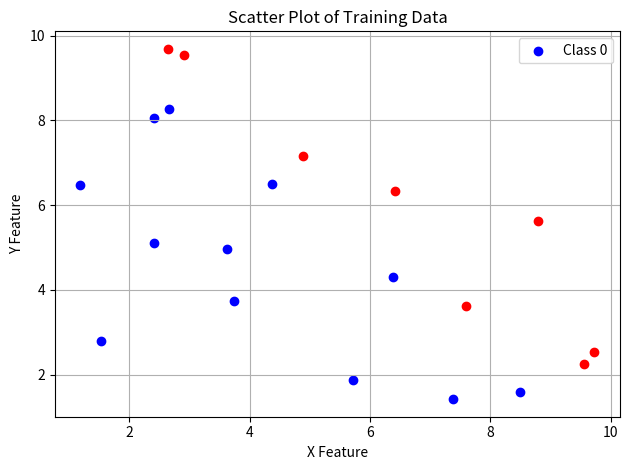

Write the Python code that produced this figure.
import numpy as np
import matplotlib.pyplot as plt

# Generate 20 random points with 2 features (X and Y) between 1 and 10
def generate_data(num_points=20, low=1, high=10):
    x = np.random.uniform(low, high, num_points)
    y = np.random.uniform(low, high, num_points)
    data = np.column_stack((x, y))
    
    # Assign class based on a simple rule: if x + y > threshold, it's class 1 (Red), else class 0 (Blue)
    threshold = (low + high)
    labels = np.where(x + y > threshold, 1, 0)
    
    return data, labels

# Plotting function
def plot_data(data, labels):
    for i in range(len(data)):
        if labels[i] == 0:
            plt.scatter(data[i][0], data[i][1], color='blue', label='Class 0' if i == 0 else "")
        else:
            plt.scatter(data[i][0], data[i][1], color='red', label='Class 1' if i == 0 else "")
    
    plt.xlabel("X Feature")
    plt.ylabel("Y Feature")
    plt.title("Scatter Plot of Training Data")
    plt.legend()
    plt.grid(True)
    plt.tight_layout()
    plt.show()

# Run the code
if __name__ == "__main__":
    np.random.seed(42)  # Optional, for consistent results
    points, classes = generate_data()
    plot_data(points, classes)
